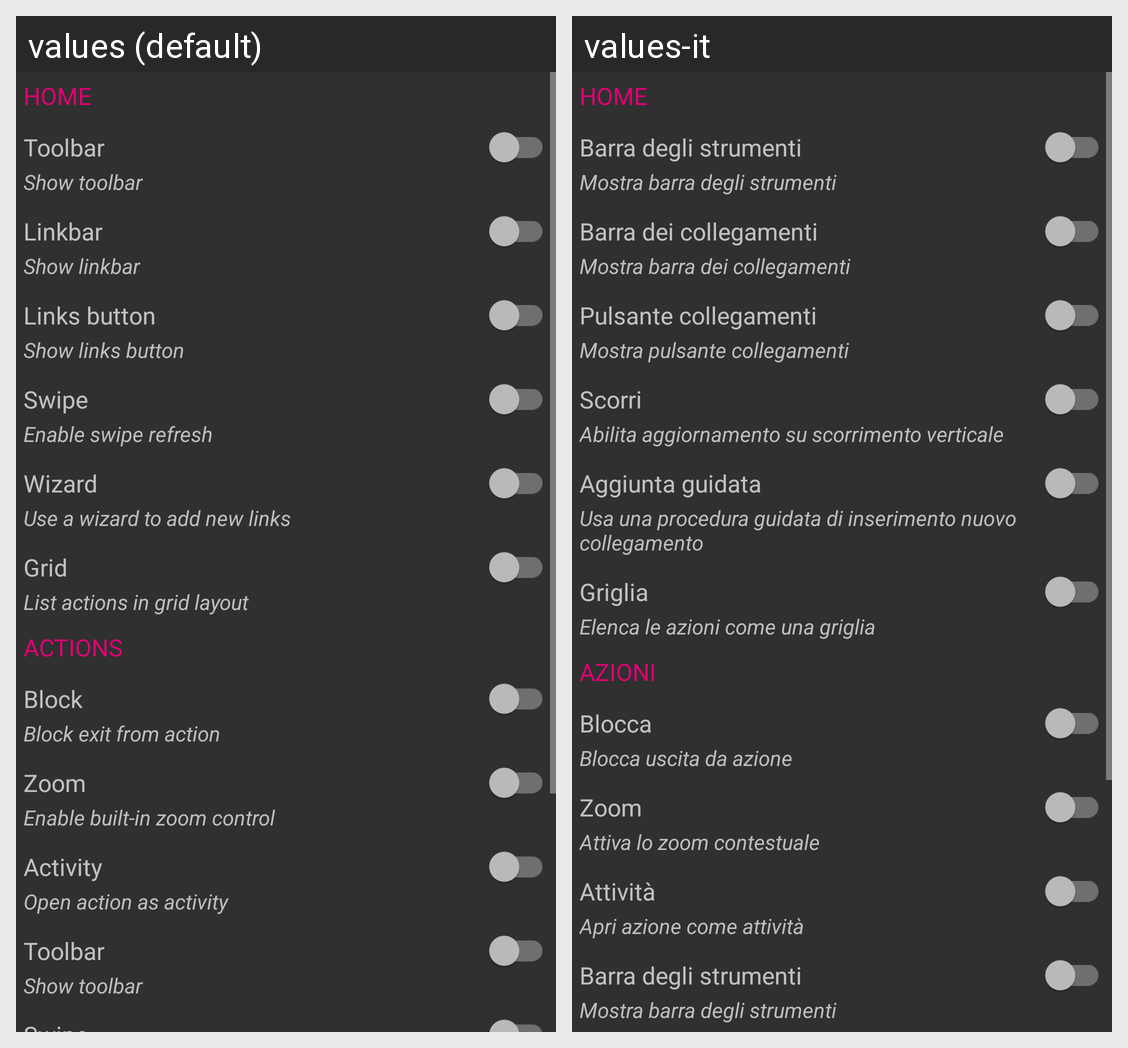

Strings drawn on this Android screen and how each of the app's shown locales translates them:
Android screen res/layout/fragment_settings.xml rendered under 2 locales, left to right: values (default), values-it. Device: Nexus 5 (rendered at 1080×1920; each locale shown at half size, 540×960, under a caption strip naming it); theme AppTheme.
Strings drawn on this screen, with the default value and each locale's value (text and hints the layout hard-codes, and strings that could not be matched under every locale, appear in the picture but are not listed):

subtitle_home
  values: HOME
  values-it: HOME  [not translated; the default value is used]

toolbar
  values: Toolbar
  values-it: Barra degli strumenti

toolbar_note
  values: Show toolbar
  values-it: Mostra barra degli strumenti

bottombar
  values: Linkbar
  values-it: Barra dei collegamenti

bottombar_note
  values: Show linkbar
  values-it: Mostra barra dei collegamenti

floating
  values: Links button
  values-it: Pulsante collegamenti

floating_note
  values: Show links button
  values-it: Mostra pulsante collegamenti

swipe
  values: Swipe
  values-it: Scorri

swipe_note
  values: Enable swipe refresh
  values-it: Abilita aggiornamento su scorrimento verticale

wizard
  values: Wizard
  values-it: Aggiunta guidata

wizard_note
  values: Use a wizard to add new links
  values-it: Usa una procedura guidata di inserimento nuovo collegamento

grid
  values: Grid
  values-it: Griglia

grid_note
  values: List actions in grid layout
  values-it: Elenca le azioni come una griglia

subtitle_actions
  values: ACTIONS
  values-it: AZIONI

subblock
  values: Block
  values-it: Blocca

subblock_note
  values: Block exit from action
  values-it: Blocca uscita da azione

subzoom
  values: Zoom
  values-it: Zoom

subzoom_note
  values: Enable built-in zoom control
  values-it: Attiva lo zoom contestuale

activity
  values: Activity
  values-it: Attività

activity_note
  values: Open action as activity
  values-it: Apri azione come attività

subswipe
  values: Swipe
  values-it: Scorri

subswipe_note
  values: Enable swipe refresh
  values-it: Abilita aggiornamento su scorrimento verticale
